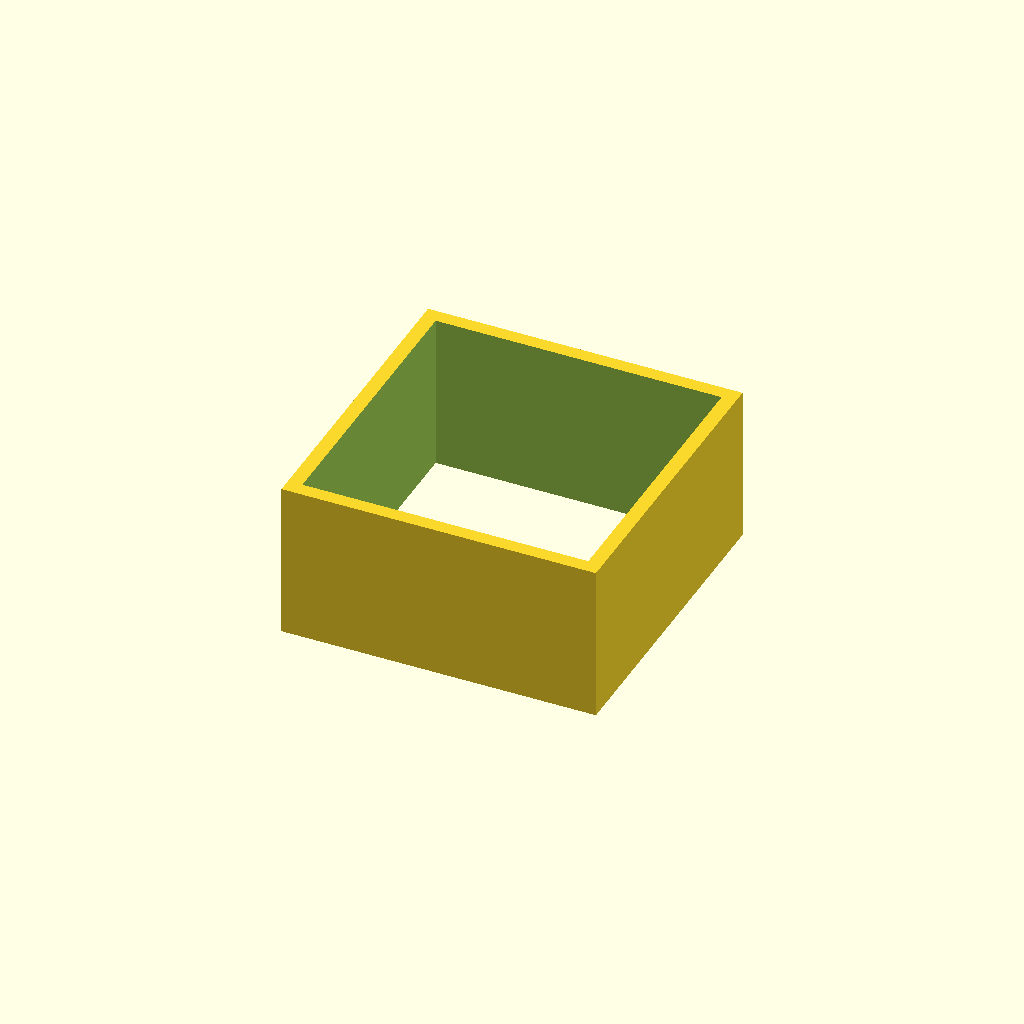
Cell 1: rendered with the file's own defaults.
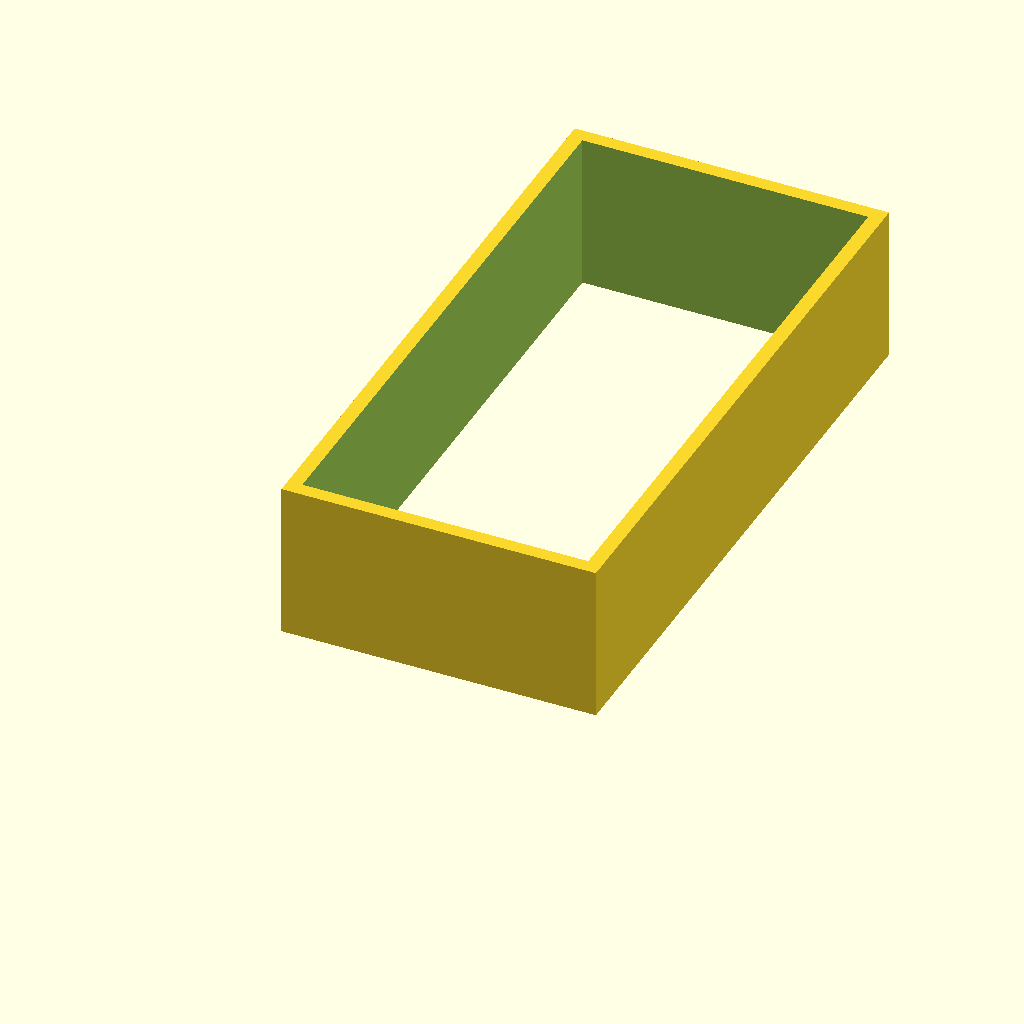
Cell 2: the same model with length = 60.
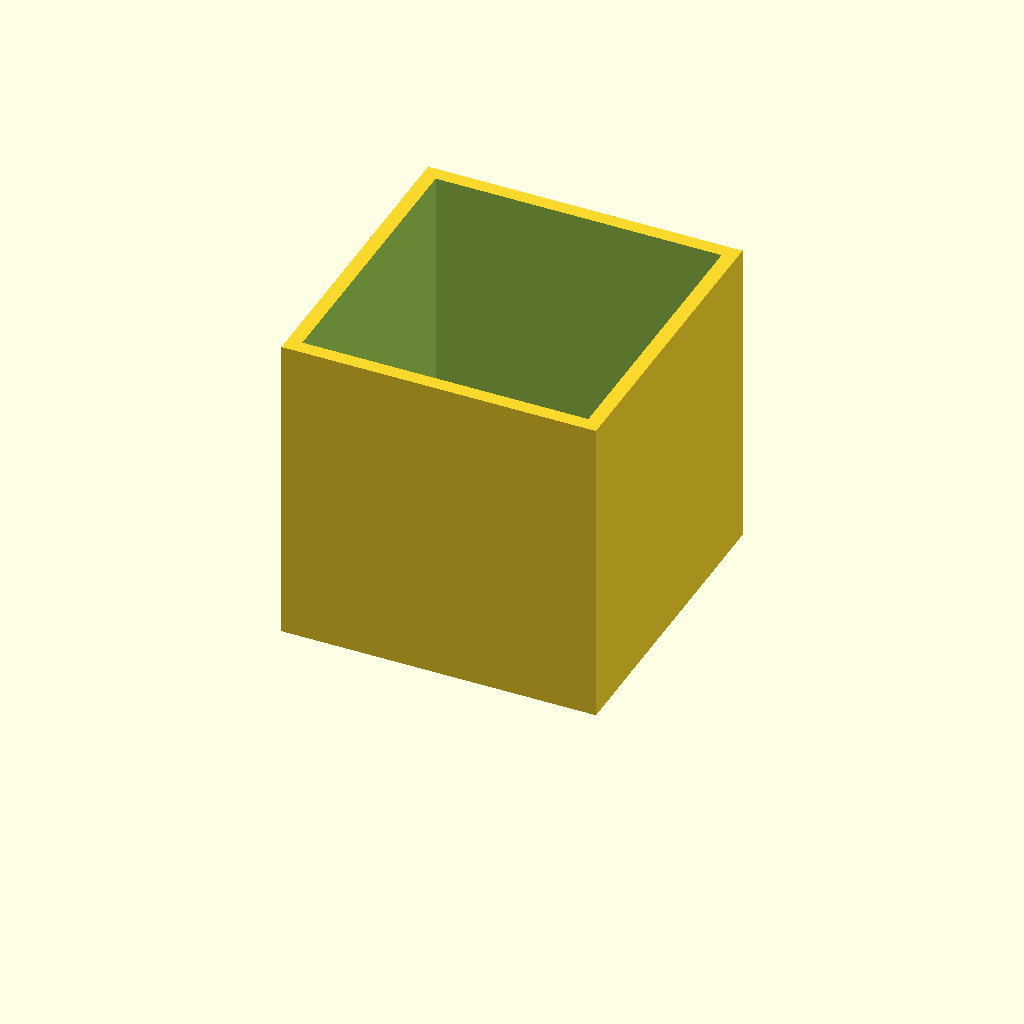
Cell 3: the same model with height = 30.
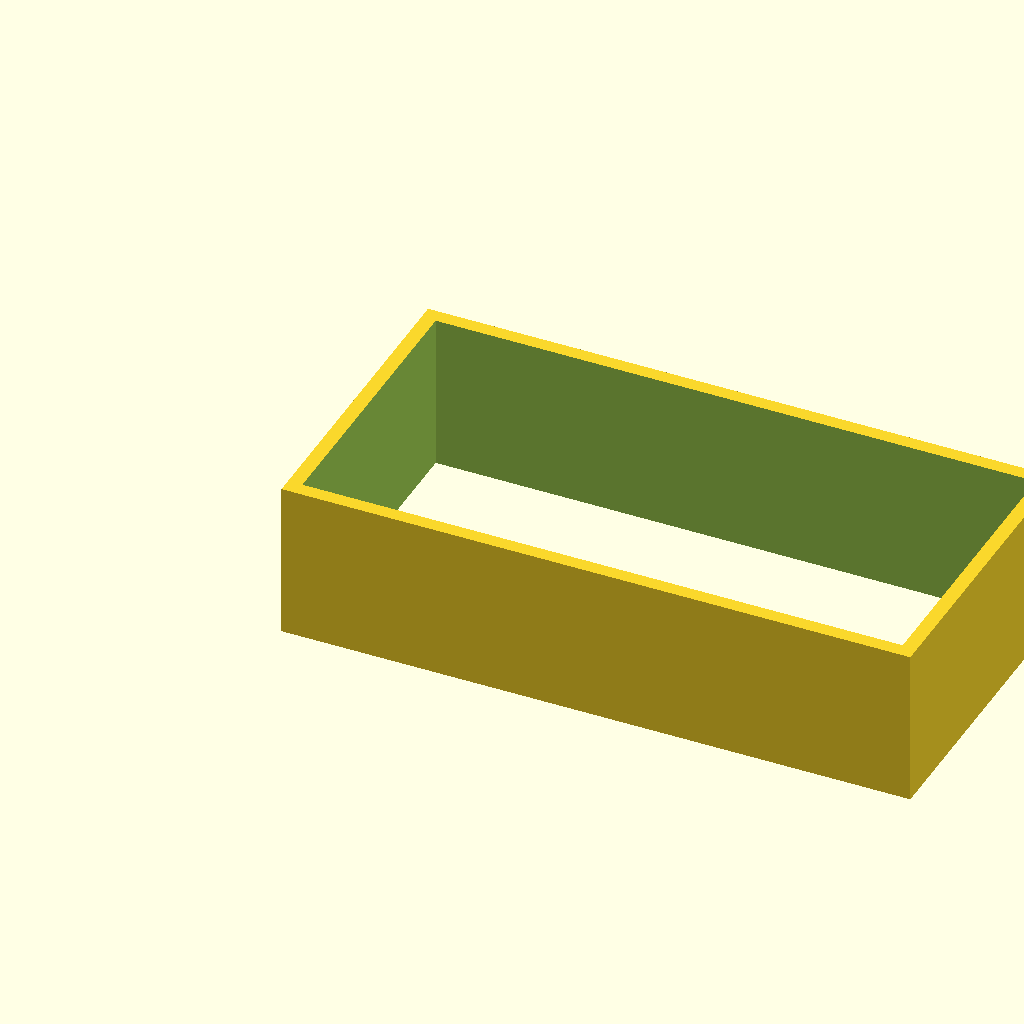
Cell 4: width = 60 (everything else at default).
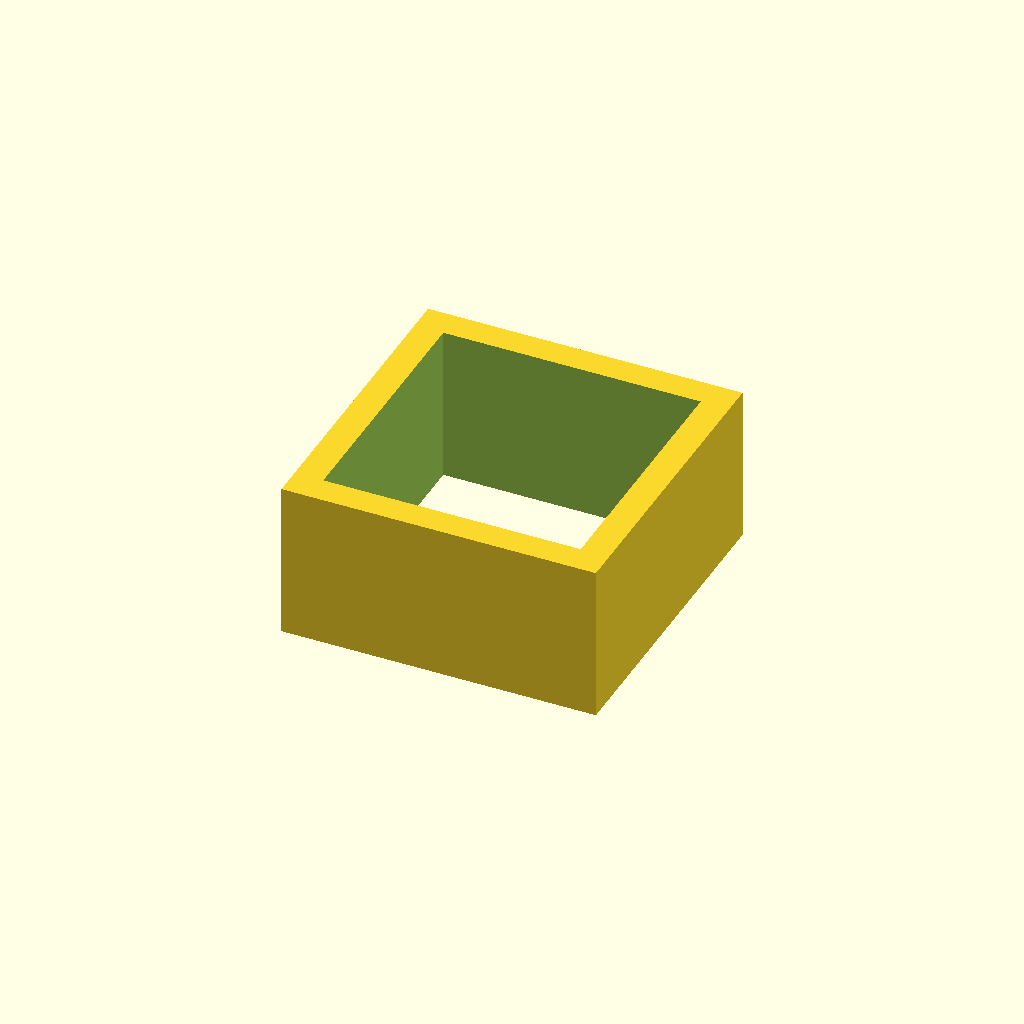
Cell 5 — t set to 2.72, the other parameters unchanged.
One fixed orthographic camera (rotation 55°, 0°, 25°; colour scheme Cornfield) for every cell.
The OpenSCAD source (openscad/tests/OLD/wall_cube.scad):
use <../lib.scad>

length=30;
height=15;
width=30;
t=1.36;
bottomthickness=2.4;
/*
translate([0,0,t]){
    xrtriangle(5,5,length);
    translate([0,length,0])
    rotate([90,0,0])
    xrtriangle(5,5,length);

    yrtriangle(5,5,length);
    translate([width,0,0])
    rotate([0,-90,0])
    yrtriangle(5,5,length);
}
*/
difference(){
    cube([width,length,height]);
    
    translate([t,t,-1])
    cube([width-t*2,length-t*2,height*2]);
}    
Customizer parameters (derived from the source; name, type, default, range or options):
length: number, default 30
height: number, default 15
width: number, default 30
t: number, default 1.36
bottomthickness: number, default 2.4
